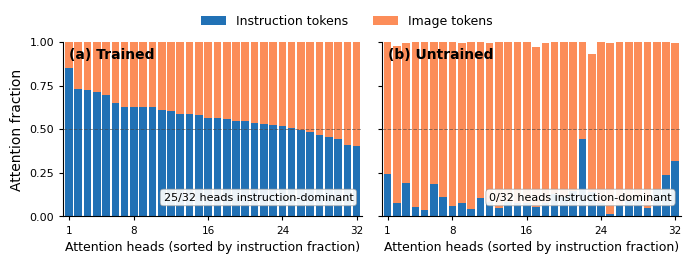

Python code for this plot: (Note: this script raises an exception after producing the figure.)
import numpy as np
import matplotlib.pyplot as plt
import matplotlib as mpl

# --- Trained data: 3 tasks, raw per_head_attn_to_text and per_head_attn_to_image ---
# The "instruction-dominant" threshold in the paper is: raw text_frac > 0.5 (of total including BOS)
# For stacked bars: instruction = text_frac, visual = 1 - text_frac (image + BOS)

trained_text_task0 = [0.8536376953125,0.53509521484375,0.68304443359375,0.471466064453125,0.5867233276367188,0.498046875,0.394805908203125,0.569671630859375,0.58123779296875,0.452606201171875,0.7152099609375,0.5701904296875,0.5364990234375,0.41016387939453125,0.69647216796875,0.6108169555664062,0.525848388671875,0.55120849609375,0.5181121826171875,0.6407318115234375,0.5516357421875,0.458770751953125,0.8058147430419922,0.57220458984375,0.366424560546875,0.769256591796875,0.56707763671875,0.653472900390625,0.503387451171875,0.589263916015625,0.5357666015625,0.5589599609375]

trained_text_task1 = [0.856719970703125,0.5569610595703125,0.7030029296875,0.4571533203125,0.5877685546875,0.4925537109375,0.40106201171875,0.557342529296875,0.5824584960937,0.437347412109375,0.71026611328125,0.6070327758789062,0.53277587890625,0.5465087890625,0.5405426025390625,0.6549072265625,0.52325439453125,0.452239990234375,0.8254013061523438,0.590728759765625,0.3663177490234375,0.781494140625,0.55816650390625,0.6743011474609375,0.498626708984375,0.611358642578125,0.542572021484375,0.547607421875,0.5181121826171875,0.6407318115234375,0.5516357421875,0.458770751953125]

trained_text_task2 = [0.852569580078125,0.54840087890625,0.7081298828125,0.475555419921875,0.5866012573242188,0.50164794921875,0.413299560546875,0.573699951171875,0.5865478515625,0.4401397705078125,0.71649169921875,0.57843017578125,0.534912109375,0.4060821533203125,0.71636962890625,0.6230087280273438,0.538482666015625,0.5455322265625,0.5452117919921875,0.646087646484375,0.53546142578125,0.45086669921875,0.8309307098388672,0.576568603515625,0.3722991943359375,0.787872314453125,0.5629119873046875,0.686920166015625,0.503082275390625,0.60833740234375,0.54925537109375,0.55242919921875]

trained_text = np.mean([trained_text_task0, trained_text_task1, trained_text_task2], axis=0)
trained_instr_frac = trained_text  # raw fraction (sums with image+BOS to 1.0)
trained_other_frac = 1.0 - trained_instr_frac

# --- Untrained data: per-head means ---
untrained_per_head_instr = [
    0.24161453545093536, 0.12787894904613495, 0.037618495523929596, 0.09396610409021378,
    0.04583416134119034, 0.06292605400085449, 0.31746578216552734, 0.07706127315759659,
    0.07596445083618164, 0.15708771347999573, 0.05471992492675781, 0.08290300518274307,
    0.14625510573387146, 0.05091552808880806, 0.1843077689409256, 0.10991553962230682,
    0.44306182861328125, 0.0789283737540245, 0.05970115587115288, 0.04481563717126846,
    0.08788414299488068, 0.0540616512298584, 0.0745229721069336, 0.08040504157543182,
    0.23905257880687714, 0.18975791335105896, 0.079145148396492, 0.07721290737390518,
    0.011515850201249123, 0.10416159778833389, 0.11366014182567596, 0.1384410858154297
]
untrained_per_head_image = [
    0.7581395506858826, 0.872033953666687, 0.9607089757919312, 0.9051351547241211,
    0.953342080116272, 0.9356164932250977, 0.6762827038764954, 0.9219636917114258,
    0.9235334396362305, 0.8422257304191589, 0.9448118209838867, 0.9155687093734741,
    0.8536079525947571, 0.948947548866272, 0.815268874168396, 0.8892623782157898,
    0.5564411282539368, 0.921096682548523, 0.9402963519096375, 0.9550886154174805,
    0.9104686975479126, 0.9179593920707703, 0.9019235372543335, 0.9174043536186218,
    0.7596372961997986, 0.807194709777832, 0.916604220867157, 0.9202300906181335,
    0.9866241216659546, 0.8952945470809937, 0.8860788345336914, 0.7948678731918335
]

untrained_instr = np.array(untrained_per_head_instr)
untrained_image = np.array(untrained_per_head_image)

# Sort by trained instruction fraction (descending)
sort_order = np.argsort(-trained_instr_frac)

trained_instr_sorted = trained_instr_frac[sort_order]
trained_other_sorted = trained_other_frac[sort_order]
untrained_instr_sorted = untrained_instr[sort_order]
untrained_image_sorted = untrained_image[sort_order]

# Count instruction-dominant heads (raw text > 0.5)
trained_dominant = int(np.sum(trained_instr_frac > 0.5))
untrained_dominant = int(np.sum(untrained_instr > 0.5))

print(f"Trained instruction-dominant heads: {trained_dominant}/32")
print(f"Untrained instruction-dominant heads: {untrained_dominant}/32")

# --- Figure ---
mpl.rcParams.update({
    'font.family': 'sans-serif',
    'font.sans-serif': ['DejaVu Sans', 'Arial', 'Helvetica'],
    'font.size': 9,
    'axes.labelsize': 10,
    'axes.titlesize': 10,
    'xtick.labelsize': 7.5,
    'ytick.labelsize': 8,
    'legend.fontsize': 8.5,
    'figure.dpi': 300,
    'savefig.dpi': 300,
    'pdf.fonttype': 42,
    'ps.fonttype': 42,
})

color_instr = '#2171B5'
color_image = '#FC8D59'

fig, axes = plt.subplots(1, 2, figsize=(7.0, 2.6), sharey=True)

x = np.arange(32)
bar_width = 0.82

panels = [
    (trained_instr_sorted, trained_other_sorted, '(a) Trained', trained_dominant),
    (untrained_instr_sorted, untrained_image_sorted, '(b) Untrained', untrained_dominant),
]

for ax_idx, (ax, (instr_data, other_data, label, dominant_count)) in enumerate(zip(axes, panels)):
    ax.bar(x, instr_data, bar_width, color=color_instr, label='Instruction tokens', edgecolor='none', zorder=2)
    ax.bar(x, other_data, bar_width, bottom=instr_data, color=color_image, label='Image tokens', edgecolor='none', zorder=2)

    ax.axhline(y=0.5, color='#444444', linestyle='--', linewidth=0.7, alpha=0.6, zorder=3)

    # Panel label
    ax.text(0.02, 0.97, label, transform=ax.transAxes, fontsize=10,
            fontweight='bold', va='top', ha='left')

    # Annotation
    annot_text = f'{dominant_count}/32 heads instruction-dominant'
    if ax_idx == 0:
        ax.text(0.97, 0.08, annot_text, transform=ax.transAxes, fontsize=8,
                ha='right', va='bottom',
                bbox=dict(boxstyle='round,pad=0.3', facecolor='white', edgecolor='#999999', linewidth=0.5, alpha=0.92))
    else:
        ax.text(0.97, 0.08, annot_text, transform=ax.transAxes, fontsize=8,
                ha='right', va='bottom',
                bbox=dict(boxstyle='round,pad=0.3', facecolor='white', edgecolor='#999999', linewidth=0.5, alpha=0.92))

    ax.set_xlim(-0.6, 31.6)
    ax.set_ylim(0, 1.0)
    ax.set_xlabel('Attention heads (sorted by instruction fraction)', fontsize=9)
    if ax_idx == 0:
        ax.set_ylabel('Attention fraction')

    ax.set_xticks([0, 7, 15, 23, 31])
    ax.set_xticklabels(['1', '8', '16', '24', '32'])
    ax.set_yticks([0, 0.25, 0.5, 0.75, 1.0])

    ax.spines['top'].set_visible(False)
    ax.spines['right'].set_visible(False)
    ax.tick_params(axis='both', which='both', length=3)

# Shared legend
handles, labels = axes[0].get_legend_handles_labels()
fig.legend(handles, labels, loc='upper center', ncol=2, frameon=False,
           bbox_to_anchor=(0.5, 1.01), fontsize=9)

plt.tight_layout(rect=[0, 0, 1, 0.93])

output_path = '/home/ubuntu/.agent-ml-research-idea_gen_0509_15/projects/vla-ssd/artifacts/attention/fig8_attention_final.pdf'
plt.savefig(output_path, format='pdf', bbox_inches='tight', pad_inches=0.04)
plt.savefig(output_path.replace('.pdf', '.png'), format='png', bbox_inches='tight', pad_inches=0.04)
print(f"\nSaved: {output_path}")
